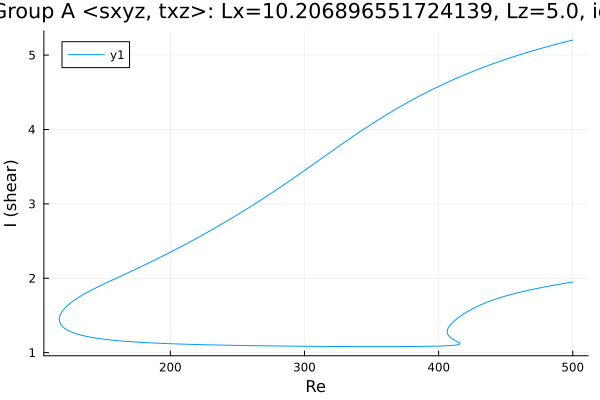

Source data for this figure (header and first rows):
Re, shear
500.0, 5.202
498.8, 5.197
497.4, 5.19
497.4, 5.19
495.9, 5.184
494.5, 5.178
493.1, 5.171
491.7, 5.165
490.3, 5.158
488.9, 5.152
487.5, 5.145
486.1, 5.138
484.6, 5.131
483.2, 5.124
481.8, 5.118
480.4, 5.111
479, 5.103
477.6, 5.096
476.2, 5.089
474.7, 5.082
473.3, 5.075
471.9, 5.067
470.5, 5.06
469.1, 5.052
467.7, 5.045
466.3, 5.037
464.8, 5.029
463.4, 5.021
462, 5.013
460.6, 5.005
459.2, 4.997
457.8, 4.989
456.4, 4.981
454.9, 4.973
453.5, 4.964
452.1, 4.956
450.7, 4.947
449.3, 4.939
447.9, 4.93
446.5, 4.921
445, 4.912
443.6, 4.903
442.2, 4.894
440.8, 4.885
439.4, 4.876
438, 4.867
436.6, 4.857
435.1, 4.848
433.7, 4.838
432.3, 4.828
430.9, 4.819
429.5, 4.809
428.1, 4.799
426.7, 4.789
425.2, 4.778
423.8, 4.768
422.4, 4.758
421, 4.747
419.6, 4.737
418.2, 4.726
... 651 more rows
